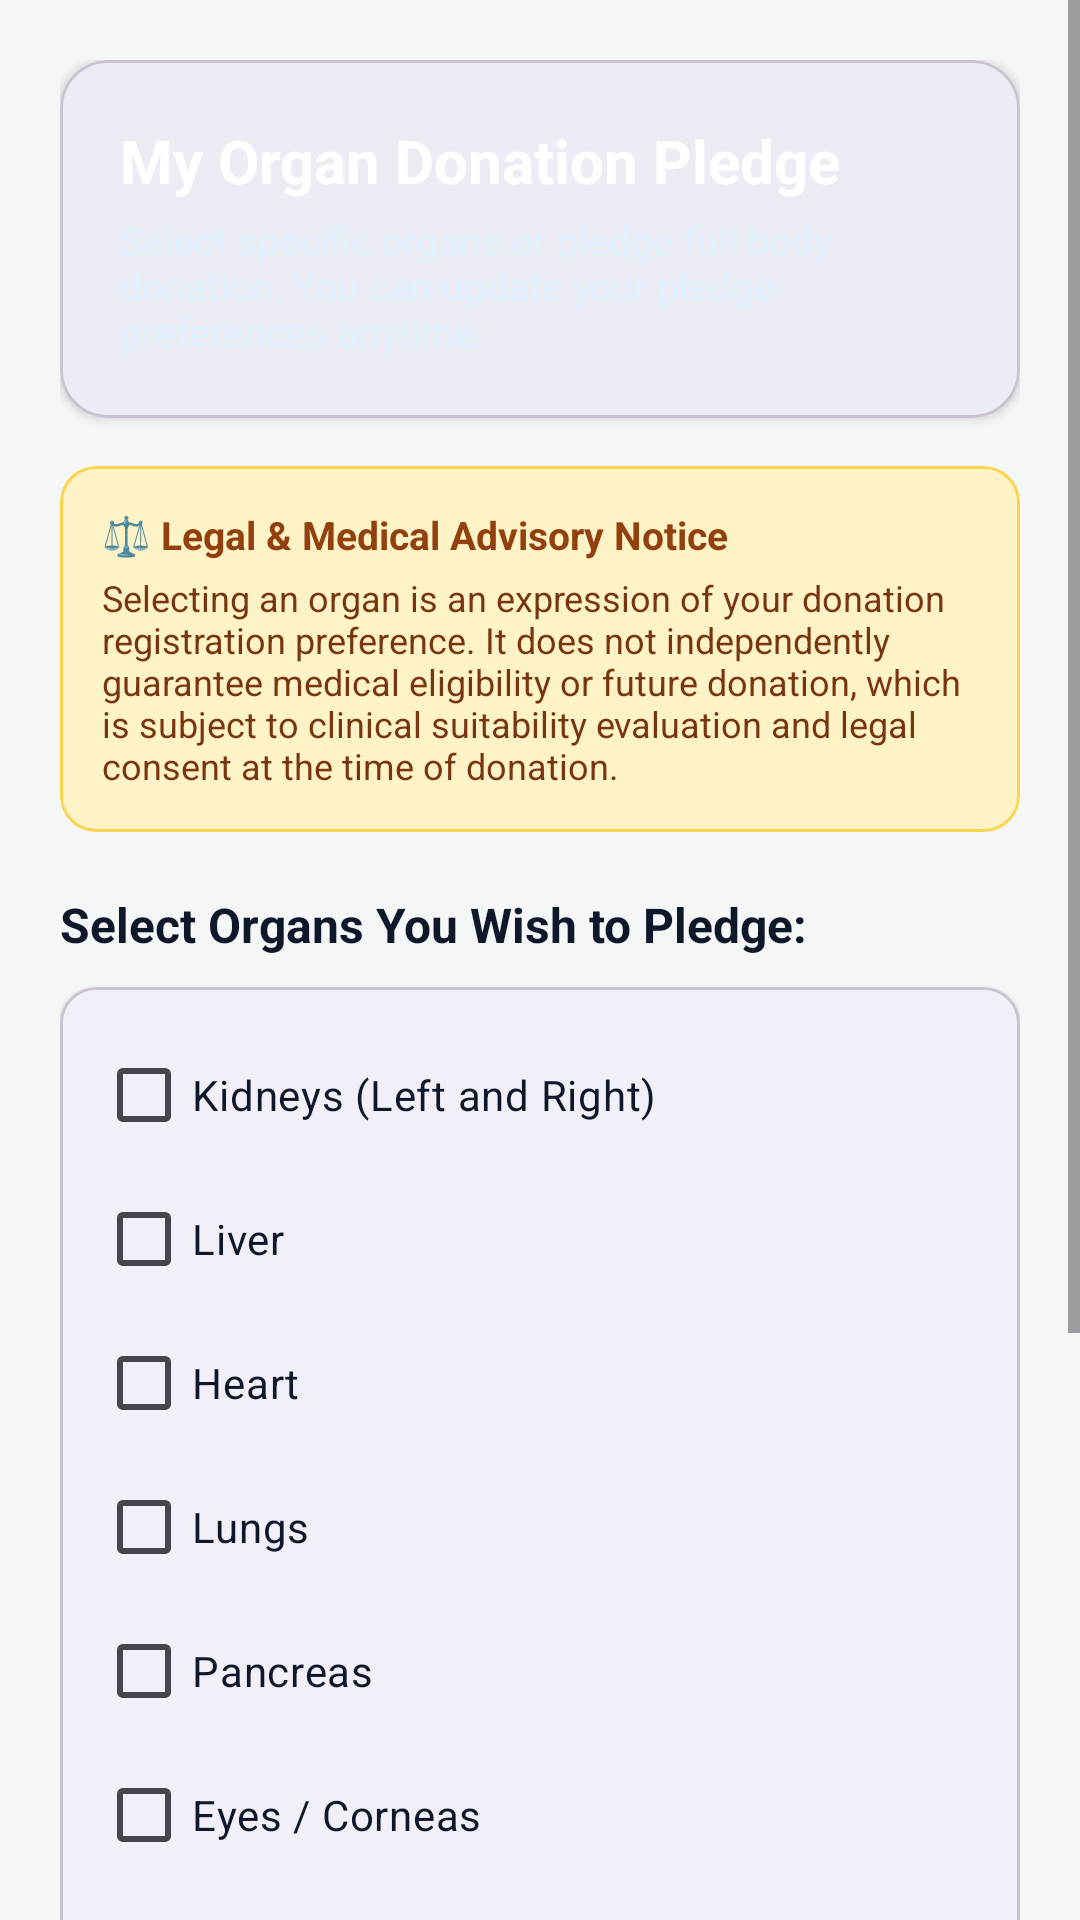

Produce the Android XML layout that renders to this screen, including the resource entries it uses.
<!-- AndroidManifest.xml: application theme Theme.OrganShare -->
<!-- res/layout/activity_organ_pledge.xml -->
<?xml version="1.0" encoding="utf-8"?>
<ScrollView xmlns:android="http://schemas.android.com/apk/res/android"
    xmlns:app="http://schemas.android.com/apk/res-auto"
    android:layout_width="match_parent"
    android:layout_height="match_parent"
    android:background="@color/background"
    android:fillViewport="true">

    <LinearLayout
        android:layout_width="match_parent"
        android:layout_height="wrap_content"
        android:orientation="vertical"
        android:padding="20dp">

        
        <com.google.android.material.card.MaterialCardView
            android:layout_width="match_parent"
            android:layout_height="wrap_content"
            app:cardCornerRadius="16dp"
            app:cardElevation="2dp">

            <LinearLayout
                android:layout_width="match_parent"
                android:layout_height="wrap_content"
                android:background="@drawable/bg_card_gradient_teal"
                android:orientation="vertical"
                android:padding="20dp">

                <TextView
                    android:layout_width="wrap_content"
                    android:layout_height="wrap_content"
                    android:text="My Organ Donation Pledge"
                    android:textColor="@color/white"
                    android:textSize="20sp"
                    android:textStyle="bold" />

                <TextView
                    android:layout_width="wrap_content"
                    android:layout_height="wrap_content"
                    android:layout_marginTop="4dp"
                    android:text="Select specific organs or pledge full body donation. You can update your pledge preferences anytime."
                    android:textColor="#E0F2FE"
                    android:textSize="13sp" />
            </LinearLayout>
        </com.google.android.material.card.MaterialCardView>

        
        <com.google.android.material.card.MaterialCardView
            android:layout_width="match_parent"
            android:layout_height="wrap_content"
            android:layout_marginTop="16dp"
            app:cardBackgroundColor="#FEF3C7"
            app:cardCornerRadius="12dp"
            app:strokeColor="#FCD34D"
            app:strokeWidth="1dp">

            <LinearLayout
                android:layout_width="match_parent"
                android:layout_height="wrap_content"
                android:orientation="vertical"
                android:padding="14dp">

                <TextView
                    android:layout_width="wrap_content"
                    android:layout_height="wrap_content"
                    android:text="⚖️ Legal &amp; Medical Advisory Notice"
                    android:textColor="#92400E"
                    android:textSize="13sp"
                    android:textStyle="bold" />

                <TextView
                    android:layout_width="wrap_content"
                    android:layout_height="wrap_content"
                    android:layout_marginTop="4dp"
                    android:text="Selecting an organ is an expression of your donation registration preference. It does not independently guarantee medical eligibility or future donation, which is subject to clinical suitability evaluation and legal consent at the time of donation."
                    android:textColor="#78350F"
                    android:textSize="12sp" />
            </LinearLayout>
        </com.google.android.material.card.MaterialCardView>

        
        <TextView
            android:layout_width="wrap_content"
            android:layout_height="wrap_content"
            android:layout_marginTop="20dp"
            android:text="Select Organs You Wish to Pledge:"
            android:textColor="@color/text_primary"
            android:textSize="16sp"
            android:textStyle="bold" />

        <com.google.android.material.card.MaterialCardView
            android:layout_width="match_parent"
            android:layout_height="wrap_content"
            android:layout_marginTop="10dp"
            app:cardCornerRadius="12dp"
            app:cardElevation="1dp">

            <LinearLayout
                android:layout_width="match_parent"
                android:layout_height="wrap_content"
                android:orientation="vertical"
                android:padding="12dp">

                <CheckBox
                    android:id="@+id/cbKidney"
                    android:layout_width="match_parent"
                    android:layout_height="wrap_content"
                    android:text="Kidneys (Left and Right)"
                    android:textColor="@color/text_primary"
                    android:textSize="14sp" />

                <CheckBox
                    android:id="@+id/cbLiver"
                    android:layout_width="match_parent"
                    android:layout_height="wrap_content"
                    android:text="Liver"
                    android:textColor="@color/text_primary"
                    android:textSize="14sp" />

                <CheckBox
                    android:id="@+id/cbHeart"
                    android:layout_width="match_parent"
                    android:layout_height="wrap_content"
                    android:text="Heart"
                    android:textColor="@color/text_primary"
                    android:textSize="14sp" />

                <CheckBox
                    android:id="@+id/cbLungs"
                    android:layout_width="match_parent"
                    android:layout_height="wrap_content"
                    android:text="Lungs"
                    android:textColor="@color/text_primary"
                    android:textSize="14sp" />

                <CheckBox
                    android:id="@+id/cbPancreas"
                    android:layout_width="match_parent"
                    android:layout_height="wrap_content"
                    android:text="Pancreas"
                    android:textColor="@color/text_primary"
                    android:textSize="14sp" />

                <CheckBox
                    android:id="@+id/cbEyes"
                    android:layout_width="match_parent"
                    android:layout_height="wrap_content"
                    android:text="Eyes / Corneas"
                    android:textColor="@color/text_primary"
                    android:textSize="14sp" />

                <CheckBox
                    android:id="@+id/cbBoneMarrow"
                    android:layout_width="match_parent"
                    android:layout_height="wrap_content"
                    android:text="Bone Marrow &amp; Stem Cells"
                    android:textColor="@color/text_primary"
                    android:textSize="14sp" />

                <CheckBox
                    android:id="@+id/cbSmallIntestine"
                    android:layout_width="match_parent"
                    android:layout_height="wrap_content"
                    android:text="Small Intestine"
                    android:textColor="@color/text_primary"
                    android:textSize="14sp" />

                <View
                    android:layout_width="match_parent"
                    android:layout_height="1dp"
                    android:layout_marginTop="8dp"
                    android:layout_marginBottom="8dp"
                    android:background="#E2E8F0" />

                <CheckBox
                    android:id="@+id/cbFullBody"
                    android:layout_width="match_parent"
                    android:layout_height="wrap_content"
                    android:text="🌟 Full Body Donation (All Eligible Organs &amp; Tissues)"
                    android:textColor="#047857"
                    android:textSize="14sp"
                    android:textStyle="bold" />

            </LinearLayout>
        </com.google.android.material.card.MaterialCardView>

        
        <com.google.android.material.button.MaterialButton
            android:id="@+id/btnSavePledge"
            android:layout_width="match_parent"
            android:layout_height="52dp"
            android:layout_marginTop="24dp"
            android:layout_marginBottom="24dp"
            android:text="Save Donation Pledge"
            android:textColor="@color/white"
            android:textSize="16sp"
            app:backgroundTint="@color/primary_teal"
            app:cornerRadius="12dp" />

    </LinearLayout>

</ScrollView>
<!-- resources referenced by this layout -->
<resources>
  <color name="background">#F4F7F6</color>
  <color name="primary_teal">#00897B</color>
  <color name="text_primary">#0F172A</color>
  <color name="white">#FFFFFF</color>
  <style name="Theme.OrganShare" parent="Theme.Material3.DayNight.NoActionBar">
          <item name="colorPrimary">@color/primary</item>
          <item name="colorOnPrimary">@color/on_primary</item>
          <item name="colorPrimaryContainer">@color/primary_container</item>
          <item name="colorOnPrimaryContainer">@color/on_primary_container</item>
          <item name="colorSecondary">@color/secondary</item>
          <item name="colorOnSecondary">@color/on_secondary</item>
          <item name="colorTertiary">@color/tertiary</item>
          <item name="android:statusBarColor">@color/surface</item>
          <item name="android:windowLightStatusBar">true</item>
          <item name="android:colorBackground">@color/background</item>
      </style>
  <color name="primary">#006A6A</color>
  <color name="on_primary">#FFFFFF</color>
  <color name="primary_container">#6FF7F6</color>
  <color name="on_primary_container">#002020</color>
  <color name="secondary">#4A6363</color>
  <color name="on_secondary">#FFFFFF</color>
  <color name="tertiary">#4A607C</color>
  <color name="surface">#FFFFFF</color>
</resources>
